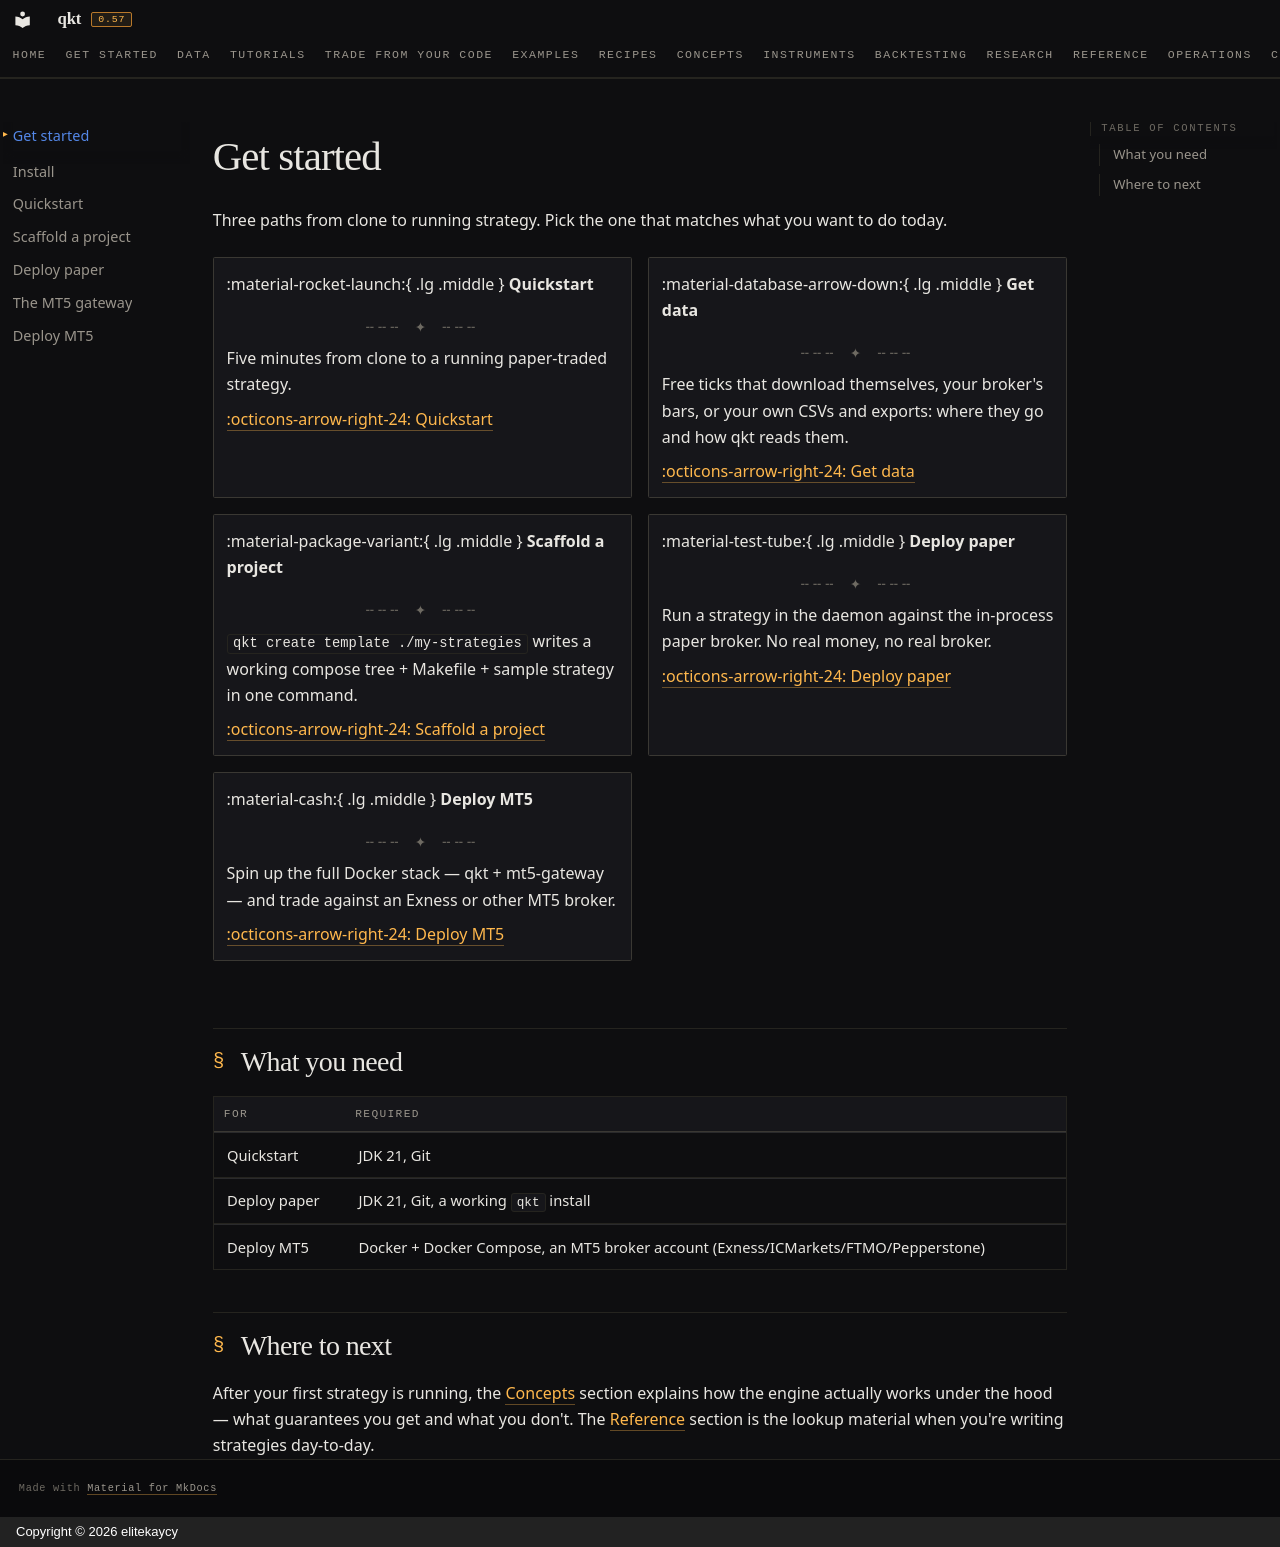

repository: elitekaycy/qkt · page: get-started/index.html · generator: mkdocs · copyright: Copyright © 2026 elitekaycy

# Get started

Three paths from clone to running strategy. Pick the one that matches what you want to do today.

<div class="grid cards" markdown>

- :material-rocket-launch:{ .lg .middle } **Quickstart**

    ---

    Five minutes from clone to a running paper-traded strategy.

    [:octicons-arrow-right-24: Quickstart](quickstart.md)

- :material-database-arrow-down:{ .lg .middle } **Get data**

    ---

    Free ticks that download themselves, your broker's bars, or your own CSVs and exports: where they go and how qkt reads them.

    [:octicons-arrow-right-24: Get data](get-data.md)

- :material-package-variant:{ .lg .middle } **Scaffold a project**

    ---

    `qkt create template ./my-strategies` writes a working compose tree + Makefile + sample strategy in one command.

    [:octicons-arrow-right-24: Scaffold a project](scaffold.md)

- :material-test-tube:{ .lg .middle } **Deploy paper**

    ---

    Run a strategy in the daemon against the in-process paper broker. No real money, no real broker.

    [:octicons-arrow-right-24: Deploy paper](deploy-paper.md)

- :material-cash:{ .lg .middle } **Deploy MT5**

    ---

    Spin up the full Docker stack — qkt + mt5-gateway — and trade against an Exness or other MT5 broker.

    [:octicons-arrow-right-24: Deploy MT5](deploy-mt5.md)

</div>

## What you need

| For | Required |
|---|---|
| Quickstart | JDK 21, Git |
| Deploy paper | JDK 21, Git, a working `qkt` install |
| Deploy MT5 | Docker + Docker Compose, an MT5 broker account (Exness/ICMarkets/FTMO/Pepperstone) |

## Where to next

After your first strategy is running, the [Concepts](../concepts/index.md) section explains how the engine actually works under the hood — what guarantees you get and what you don't. The [Reference](../reference/index.md) section is the lookup material when you're writing strategies day-to-day.
